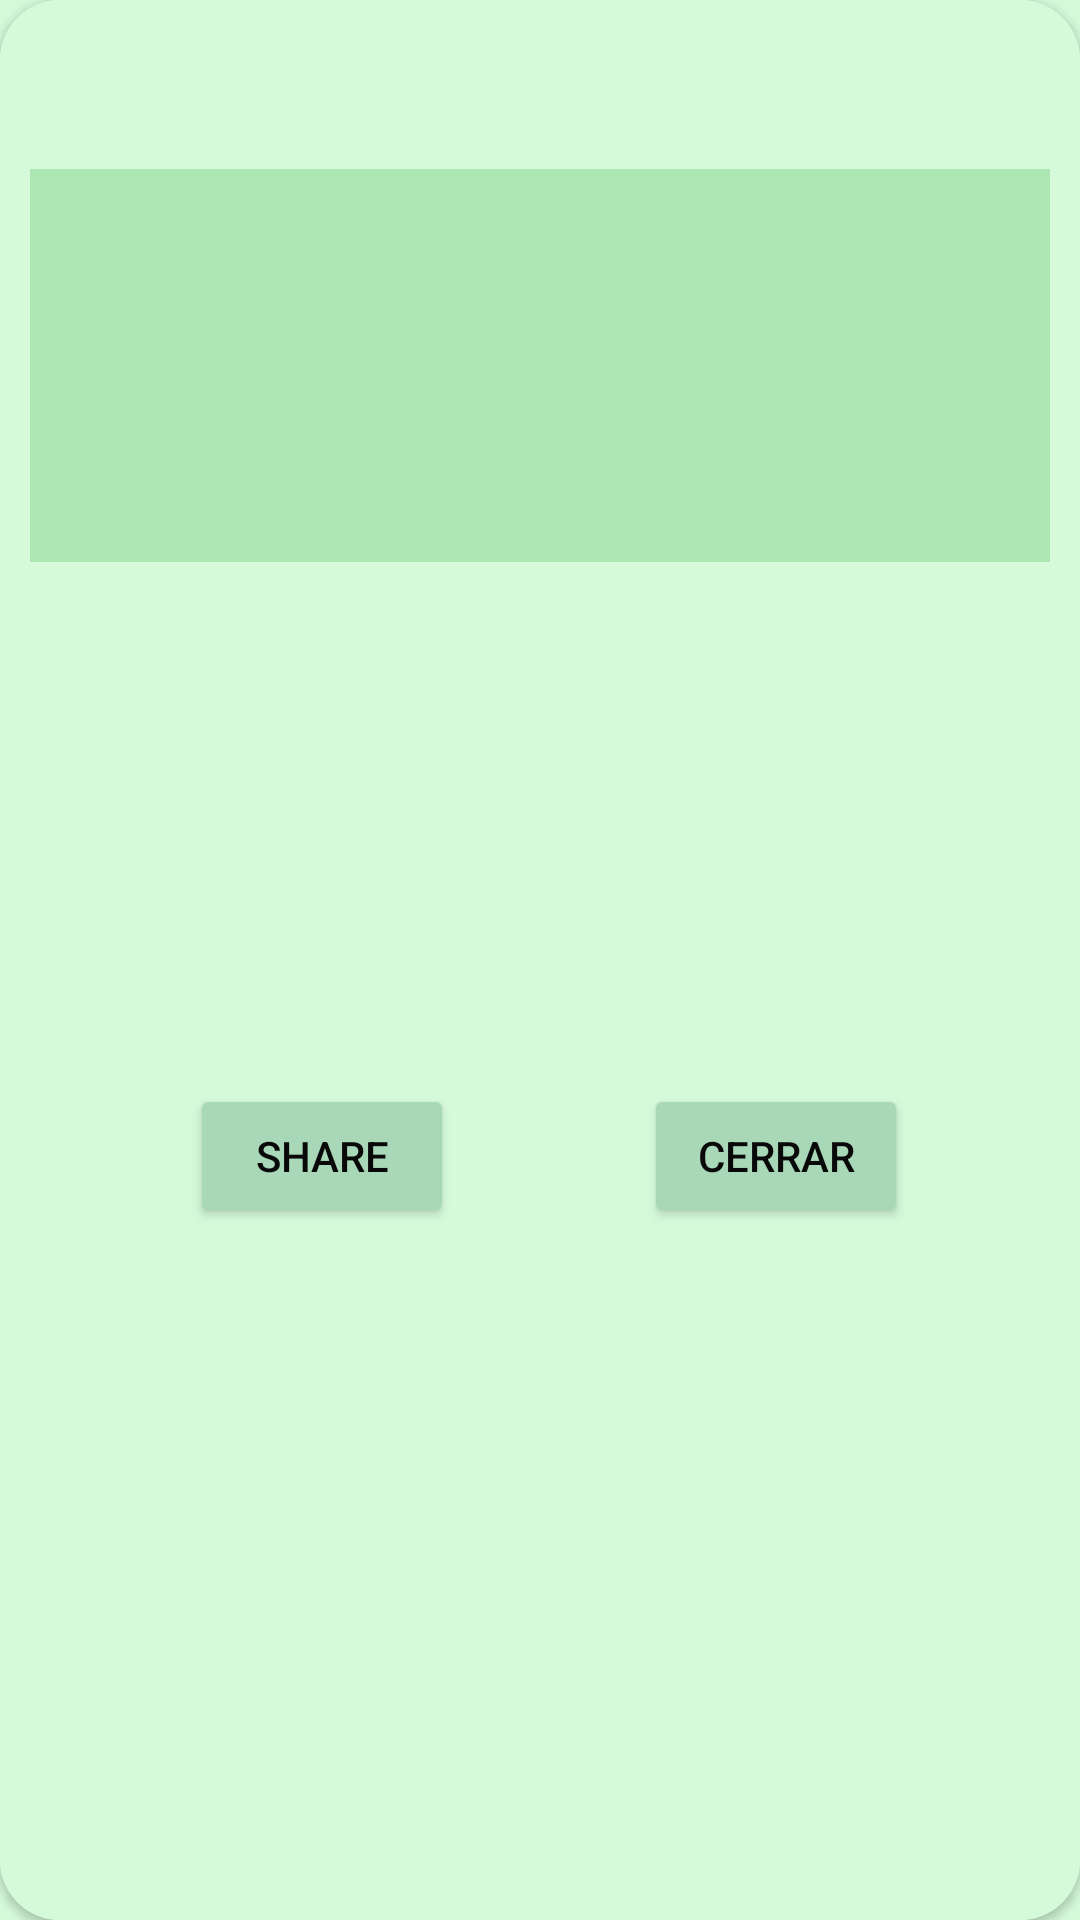

Here is an Android app screen rendered from its layout file. Give the layout XML and the strings, colors and styles it references.
<!-- AndroidManifest.xml: application theme Theme.Mi_nevera_app -->
<!-- res/layout/activity_recipe_information.xml -->
<?xml version="1.0" encoding="utf-8"?>
<androidx.constraintlayout.widget.ConstraintLayout xmlns:android="http://schemas.android.com/apk/res/android"
    xmlns:app="http://schemas.android.com/apk/res-auto"
    xmlns:tools="http://schemas.android.com/tools"
    android:layout_width="match_parent"
    android:layout_height="match_parent"
    android:id="@+id/clInsertRecipe"
    android:background="@color/background"
    tools:context=".RecipeInformation">

    <androidx.cardview.widget.CardView
        android:id="@+id/cvRecipe"
        android:layout_width="match_parent"
        android:layout_height="match_parent"
        app:cardCornerRadius="20dp"
        tools:layout_editor_absoluteX="10dp"
        tools:layout_editor_absoluteY="10dp">

        <androidx.constraintlayout.widget.ConstraintLayout
            android:layout_width="match_parent"
            android:layout_height="match_parent"
            android:background="@color/background">

            <TextView
                android:id="@+id/tvRecipeName"
                android:layout_width="wrap_content"
                android:layout_height="wrap_content"
                android:layout_margin="8dp"
                android:textColor="@color/no_clickable_types"
                android:textSize="30sp"
                android:textStyle="bold"
                app:layout_constraintEnd_toEndOf="parent"
                app:layout_constraintHorizontal_bias="0.5"
                app:layout_constraintStart_toStartOf="parent"
                app:layout_constraintTop_toTopOf="parent"
                tools:text="recipe name" />

            <ImageView
                android:id="@+id/ivRecipe"
                android:layout_width="340dp"
                android:layout_height="131dp"
                android:layout_margin="8dp"
                android:background="@color/menu_background"
                android:contentDescription="image of the recipe"
                app:layout_constraintEnd_toEndOf="parent"
                app:layout_constraintStart_toStartOf="parent"
                app:layout_constraintTop_toBottomOf="@+id/tvRecipeName" />

            <TextView
                android:id="@+id/tvIngredients"
                android:layout_width="wrap_content"
                android:layout_height="wrap_content"
                android:layout_margin="8dp"
                android:textColor="@color/no_clickable_types"
                android:textSize="20sp"
                app:layout_constraintEnd_toEndOf="parent"
                app:layout_constraintStart_toStartOf="parent"
                app:layout_constraintTop_toBottomOf="@+id/ivRecipe"
                tools:text="Ingredient\nIngredient\nIngredient\nIngredient" />

            <TextView
                android:id="@+id/tvVegan"
                android:layout_width="wrap_content"
                android:layout_height="wrap_content"
                android:layout_marginTop="76dp"
                android:textColor="@color/no_clickable_types"
                android:textSize="20sp"
                app:layout_constraintEnd_toEndOf="parent"
                app:layout_constraintHorizontal_bias="0.498"
                app:layout_constraintStart_toStartOf="parent"
                app:layout_constraintTop_toBottomOf="@+id/tvIngredients"
                tools:text="Vegano" />

            <Button
                android:id="@+id/btClose"
                android:layout_width="wrap_content"
                android:layout_height="wrap_content"
                android:layout_marginTop="36dp"
                android:backgroundTint="@color/button"
                android:textColor="@color/clickable_types"
                android:text="cerrar"
                app:layout_constraintEnd_toEndOf="parent"
                app:layout_constraintHorizontal_bias="0.789"
                app:layout_constraintStart_toStartOf="parent"
                app:layout_constraintTop_toBottomOf="@+id/tvVegan" />

            <Button
                android:id="@+id/btShare"
                android:layout_width="wrap_content"
                android:layout_height="wrap_content"
                android:backgroundTint="@color/button"
                android:textColor="@color/clickable_types"
                android:text="Share"
                app:layout_constraintEnd_toStartOf="@+id/btClose"
                app:layout_constraintStart_toStartOf="parent"
                app:layout_constraintTop_toTopOf="@+id/btClose" />
        </androidx.constraintlayout.widget.ConstraintLayout>
    </androidx.cardview.widget.CardView>


</androidx.constraintlayout.widget.ConstraintLayout>
<!-- resources referenced by this layout -->
<resources>
  <color name="background">#D5FADA</color>
  <color name="button">#A9D8B8</color>
  <color name="clickable_types">#090909</color>
  <color name="menu_background">#ABE6B3</color>
  <color name="no_clickable_types">#333333</color>
  <style name="Theme.Mi_nevera_app" parent="Theme.MaterialComponents.DayNight.NoActionBar">
          
          <item name="colorPrimary">@color/purple_500</item>
          <item name="colorPrimaryVariant">@color/purple_700</item>
          <item name="colorOnPrimary">@color/white</item>
          
          <item name="colorSecondary">@color/teal_200</item>
          <item name="colorSecondaryVariant">@color/teal_700</item>
          <item name="colorOnSecondary">@color/black</item>
          
          <item name="android:statusBarColor" tools:targetApi="l">?attr/colorPrimaryVariant</item>
          
      </style>
  <color name="purple_500">#FF6200EE</color>
  <color name="purple_700">#FF3700B3</color>
  <color name="white">#FFFFFFFF</color>
  <color name="teal_200">#FF03DAC5</color>
  <color name="teal_700">#FF018786</color>
  <color name="black">#FF000000</color>
</resources>
